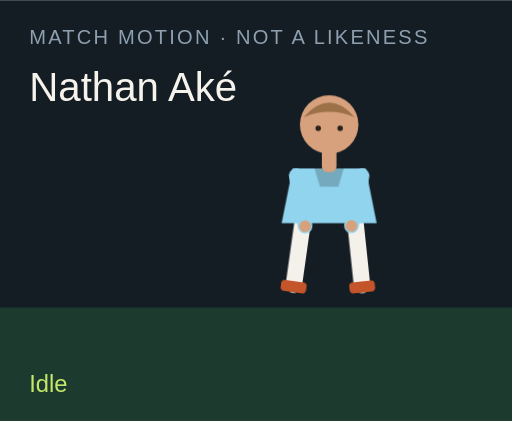
t = 0.00 s
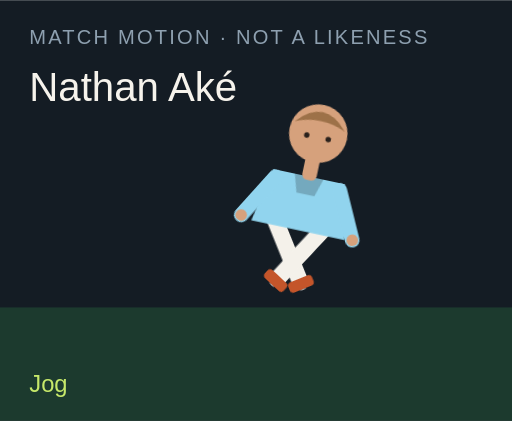
t = 1.50 s
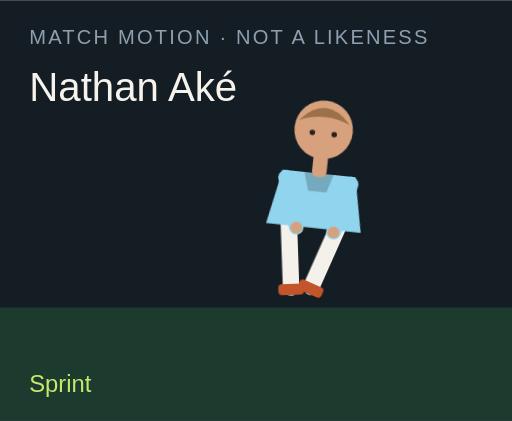
t = 3.00 s
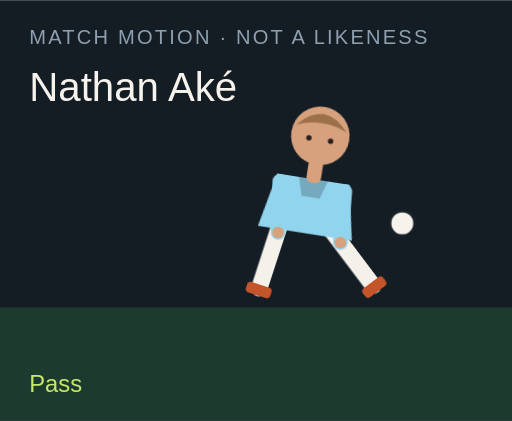
t = 4.50 s
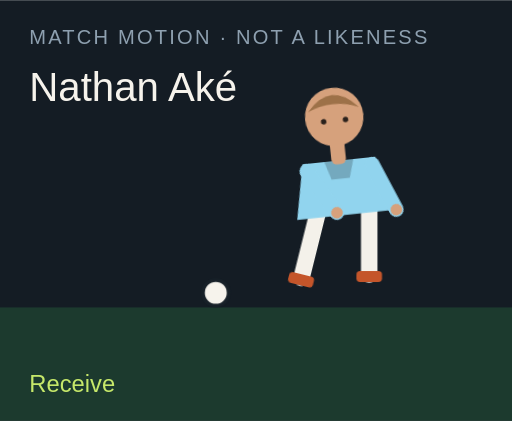
t = 6.00 s
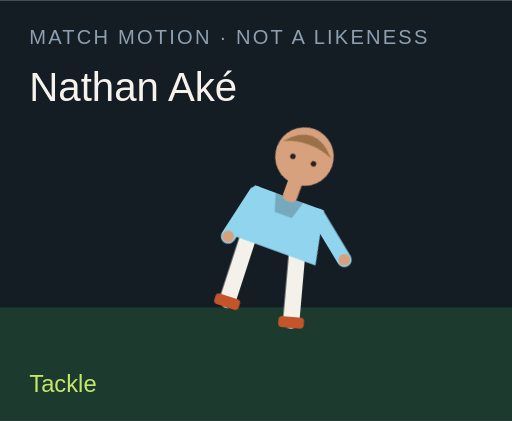
t = 7.50 s

The animated SVG that drew these frames (rendered in a browser with its animation timeline set to each time). Animation: 18 CSS @keyframes rules; one cycle of 9.00 s, repeats indefinitely.

<?xml version="1.0" encoding="UTF-8"?>
<svg xmlns="http://www.w3.org/2000/svg" viewBox="0 0 280 230" role="img">
  <style>@media (prefers-reduced-motion: reduce){animate,animateTransform{display:none}}</style>
  <rect width="280" height="230" fill="#141c24"/>
  <rect y="168" width="280" height="62" fill="#1c3a2e"/>
  <text x="16" y="24" fill="#8ea0b0" font-family="Arial,sans-serif" font-size="11" letter-spacing="1.2">MATCH MOTION · NOT A LIKENESS</text>
  <text x="16" y="55" fill="#f6f3ec" font-family="Impact,sans-serif" font-size="22">Nathan Aké</text>
  <circle r="7" fill="#f6f3ec" stroke="#172028" stroke-width="2" id="motion-34748" cx="150" cy="160" opacity="0">
    
    
    
  </circle>
  <g transform="translate(132 40)">
    <g id="motion-34770" transform="rotate(0 48 90)">
      
      <g id="motion-34772" transform="translate(0 0)">
        
        <g transform="translate(34 78)"><g id="motion-34774" transform="rotate(8)"><path d="M0 0 V38" stroke="#f4f1ea" stroke-width="9" stroke-linecap="round"/><rect x="-7" y="36" width="14" height="6" rx="2" fill="#c4552a"/></g></g>
        <g transform="translate(62 78)"><g id="motion-34776" transform="rotate(-6)"><path d="M0 0 V38" stroke="#f4f1ea" stroke-width="9" stroke-linecap="round"/><rect x="-7" y="36" width="14" height="6" rx="2" fill="#c4552a"/></g></g>
        <path d="M28 52 h40 l6 30 H22 Z" fill="#91d4ee"/>
        <path d="M40 52 h16 l-3 10 H43 Z" fill="#000" opacity=".2"/>
        <g transform="translate(30 56)"><g id="motion-34778" transform="rotate(-10)"><path d="M0 0 V28" stroke="#91d4ee" stroke-width="8" stroke-linecap="round"/><circle cx="0" cy="28" r="3.2" fill="#d6a17c"/></g></g>
        <g transform="translate(66 56)"><g id="motion-34780" transform="rotate(12)"><path d="M0 0 V28" stroke="#91d4ee" stroke-width="8" stroke-linecap="round"/><circle cx="0" cy="28" r="3.2" fill="#d6a17c"/></g></g>
        <rect x="44" y="40" width="8" height="14" rx="3" fill="#d6a17c"/>
        <circle cx="48" cy="28" r="16" fill="#d6a17c"/>
        <path d="M34 24 Q48 8 62 24 Q48 18 34 24" fill="#9d7148"/>
        <circle cx="42" cy="30" r="1.5" fill="#2a211c"/><circle cx="54" cy="30" r="1.5" fill="#2a211c"/>
      </g>
    </g>
  </g>
  <text x="16" y="214" fill="#c6e86a" font-family="Arial,sans-serif" font-size="13" opacity="1" id="motion-34752">Idle</text><text x="16" y="214" fill="#c6e86a" font-family="Arial,sans-serif" font-size="13" opacity="0" id="motion-34754">Jog</text><text x="16" y="214" fill="#c6e86a" font-family="Arial,sans-serif" font-size="13" opacity="0" id="motion-34756">Sprint</text><text x="16" y="214" fill="#c6e86a" font-family="Arial,sans-serif" font-size="13" opacity="0" id="motion-34758">Dribble</text><text x="16" y="214" fill="#c6e86a" font-family="Arial,sans-serif" font-size="13" opacity="0" id="motion-34760">Pass</text><text x="16" y="214" fill="#c6e86a" font-family="Arial,sans-serif" font-size="13" opacity="0" id="motion-34762">Shoot</text><text x="16" y="214" fill="#c6e86a" font-family="Arial,sans-serif" font-size="13" opacity="0" id="motion-34764">Receive</text><text x="16" y="214" fill="#c6e86a" font-family="Arial,sans-serif" font-size="13" opacity="0" id="motion-34766">Tackle</text><text x="16" y="214" fill="#c6e86a" font-family="Arial,sans-serif" font-size="13" opacity="0" id="motion-34768">Point</text>
<style>@keyframes track-34749{0%{cx:150px}11.1%{cx:156px}22.2%{cx:164px}33.300000000000004%{cx:142px}44.4%{cx:190px}55.60000000000001%{cx:250px}66.7%{cx:118px}77.8%{cx:150px}88.9%{cx:150px}100%{cx:150px}}@keyframes track-34750{0%{cy:160px}11.1%{cy:158px}22.2%{cy:154px}33.300000000000004%{cy:156px}44.4%{cy:148px}55.60000000000001%{cy:96px}66.7%{cy:160px}77.8%{cy:160px}88.9%{cy:160px}100%{cy:160px}}@keyframes track-34751{0%{opacity:0}11.1%{opacity:0}22.2%{opacity:0}33.300000000000004%{opacity:1}44.4%{opacity:1}55.60000000000001%{opacity:1}66.7%{opacity:1}77.8%{opacity:0}88.9%{opacity:0}100%{opacity:0}}@keyframes track-34753{0%{opacity:1}11.1%{opacity:0}22.2%{opacity:0}33.300000000000004%{opacity:0}44.4%{opacity:0}55.60000000000001%{opacity:0}66.7%{opacity:0}77.8%{opacity:0}88.9%{opacity:0}100%{opacity:1}}@keyframes track-34755{0%{opacity:0}11.1%{opacity:1}22.2%{opacity:0}33.300000000000004%{opacity:0}44.4%{opacity:0}55.60000000000001%{opacity:0}66.7%{opacity:0}77.8%{opacity:0}88.9%{opacity:0}100%{opacity:0}}@keyframes track-34757{0%{opacity:0}11.1%{opacity:0}22.2%{opacity:1}33.300000000000004%{opacity:0}44.4%{opacity:0}55.60000000000001%{opacity:0}66.7%{opacity:0}77.8%{opacity:0}88.9%{opacity:0}100%{opacity:0}}@keyframes track-34759{0%{opacity:0}11.1%{opacity:0}22.2%{opacity:0}33.300000000000004%{opacity:1}44.4%{opacity:0}55.60000000000001%{opacity:0}66.7%{opacity:0}77.8%{opacity:0}88.9%{opacity:0}100%{opacity:0}}@keyframes track-34761{0%{opacity:0}11.1%{opacity:0}22.2%{opacity:0}33.300000000000004%{opacity:0}44.4%{opacity:1}55.60000000000001%{opacity:0}66.7%{opacity:0}77.8%{opacity:0}88.9%{opacity:0}100%{opacity:0}}@keyframes track-34763{0%{opacity:0}11.1%{opacity:0}22.2%{opacity:0}33.300000000000004%{opacity:0}44.4%{opacity:0}55.60000000000001%{opacity:1}66.7%{opacity:0}77.8%{opacity:0}88.9%{opacity:0}100%{opacity:0}}@keyframes track-34765{0%{opacity:0}11.1%{opacity:0}22.2%{opacity:0}33.300000000000004%{opacity:0}44.4%{opacity:0}55.60000000000001%{opacity:0}66.7%{opacity:1}77.8%{opacity:0}88.9%{opacity:0}100%{opacity:0}}@keyframes track-34767{0%{opacity:0}11.1%{opacity:0}22.2%{opacity:0}33.300000000000004%{opacity:0}44.4%{opacity:0}55.60000000000001%{opacity:0}66.7%{opacity:0}77.8%{opacity:1}88.9%{opacity:0}100%{opacity:0}}@keyframes track-34769{0%{opacity:0}11.1%{opacity:0}22.2%{opacity:0}33.300000000000004%{opacity:0}44.4%{opacity:0}55.60000000000001%{opacity:0}66.7%{opacity:0}77.8%{opacity:0}88.9%{opacity:1}100%{opacity:0}}@keyframes track-34771{0%{transform:rotate(0deg)}11.1%{transform:rotate(8deg)}22.2%{transform:rotate(16deg)}33.300000000000004%{transform:rotate(6deg)}44.4%{transform:rotate(4deg)}55.60000000000001%{transform:rotate(14deg)}66.7%{transform:rotate(-6deg)}77.8%{transform:rotate(34deg)}88.9%{transform:rotate(6deg)}100%{transform:rotate(0deg)}}@keyframes track-34773{0%{transform:translate(0px,0px)}11.1%{transform:translate(0px,-3px)}22.2%{transform:translate(0px,-6px)}33.300000000000004%{transform:translate(0px,-2px)}44.4%{transform:translate(0px,2px)}55.60000000000001%{transform:translate(0px,-4px)}66.7%{transform:translate(0px,1px)}77.8%{transform:translate(0px,10px)}88.9%{transform:translate(0px,-4px)}100%{transform:translate(0px,0px)}}@keyframes track-34775{0%{transform:rotate(8deg)}11.1%{transform:rotate(-26deg)}22.2%{transform:rotate(-42deg)}33.300000000000004%{transform:rotate(-8deg)}44.4%{transform:rotate(6deg)}55.60000000000001%{transform:rotate(12deg)}66.7%{transform:rotate(20deg)}77.8%{transform:rotate(-8deg)}88.9%{transform:rotate(4deg)}100%{transform:rotate(8deg)}}@keyframes track-34777{0%{transform:rotate(-6deg)}11.1%{transform:rotate(24deg)}22.2%{transform:rotate(38deg)}33.300000000000004%{transform:rotate(18deg)}44.4%{transform:rotate(-38deg)}55.60000000000001%{transform:rotate(-54deg)}66.7%{transform:rotate(6deg)}77.8%{transform:rotate(-22deg)}88.9%{transform:rotate(-8deg)}100%{transform:rotate(-6deg)}}@keyframes track-34779{0%{transform:rotate(-10deg)}11.1%{transform:rotate(24deg)}22.2%{transform:rotate(36deg)}33.300000000000004%{transform:rotate(-18deg)}44.4%{transform:rotate(10deg)}55.60000000000001%{transform:rotate(-24deg)}66.7%{transform:rotate(-30deg)}77.8%{transform:rotate(12deg)}88.9%{transform:rotate(14deg)}100%{transform:rotate(-10deg)}}@keyframes track-34781{0%{transform:rotate(12deg)}11.1%{transform:rotate(-20deg)}22.2%{transform:rotate(-32deg)}33.300000000000004%{transform:rotate(14deg)}44.4%{transform:rotate(-26deg)}55.60000000000001%{transform:rotate(18deg)}66.7%{transform:rotate(-22deg)}77.8%{transform:rotate(-6deg)}88.9%{transform:rotate(-96deg)}100%{transform:rotate(12deg)}}@media(prefers-reduced-motion:no-preference){#motion-34748{animation:track-34749 9s linear infinite both,track-34750 9s linear infinite both,track-34751 9s steps(1,end) infinite both}#motion-34752{animation:track-34753 9s steps(1,end) infinite both}#motion-34754{animation:track-34755 9s steps(1,end) infinite both}#motion-34756{animation:track-34757 9s steps(1,end) infinite both}#motion-34758{animation:track-34759 9s steps(1,end) infinite both}#motion-34760{animation:track-34761 9s steps(1,end) infinite both}#motion-34762{animation:track-34763 9s steps(1,end) infinite both}#motion-34764{animation:track-34765 9s steps(1,end) infinite both}#motion-34766{animation:track-34767 9s steps(1,end) infinite both}#motion-34768{animation:track-34769 9s steps(1,end) infinite both}#motion-34770{animation:track-34771 9s linear infinite both}#motion-34772{animation:track-34773 9s linear infinite both}#motion-34774{animation:track-34775 9s linear infinite both}#motion-34776{animation:track-34777 9s linear infinite both}#motion-34778{animation:track-34779 9s linear infinite both}#motion-34780{animation:track-34781 9s linear infinite both}}</style></svg>
